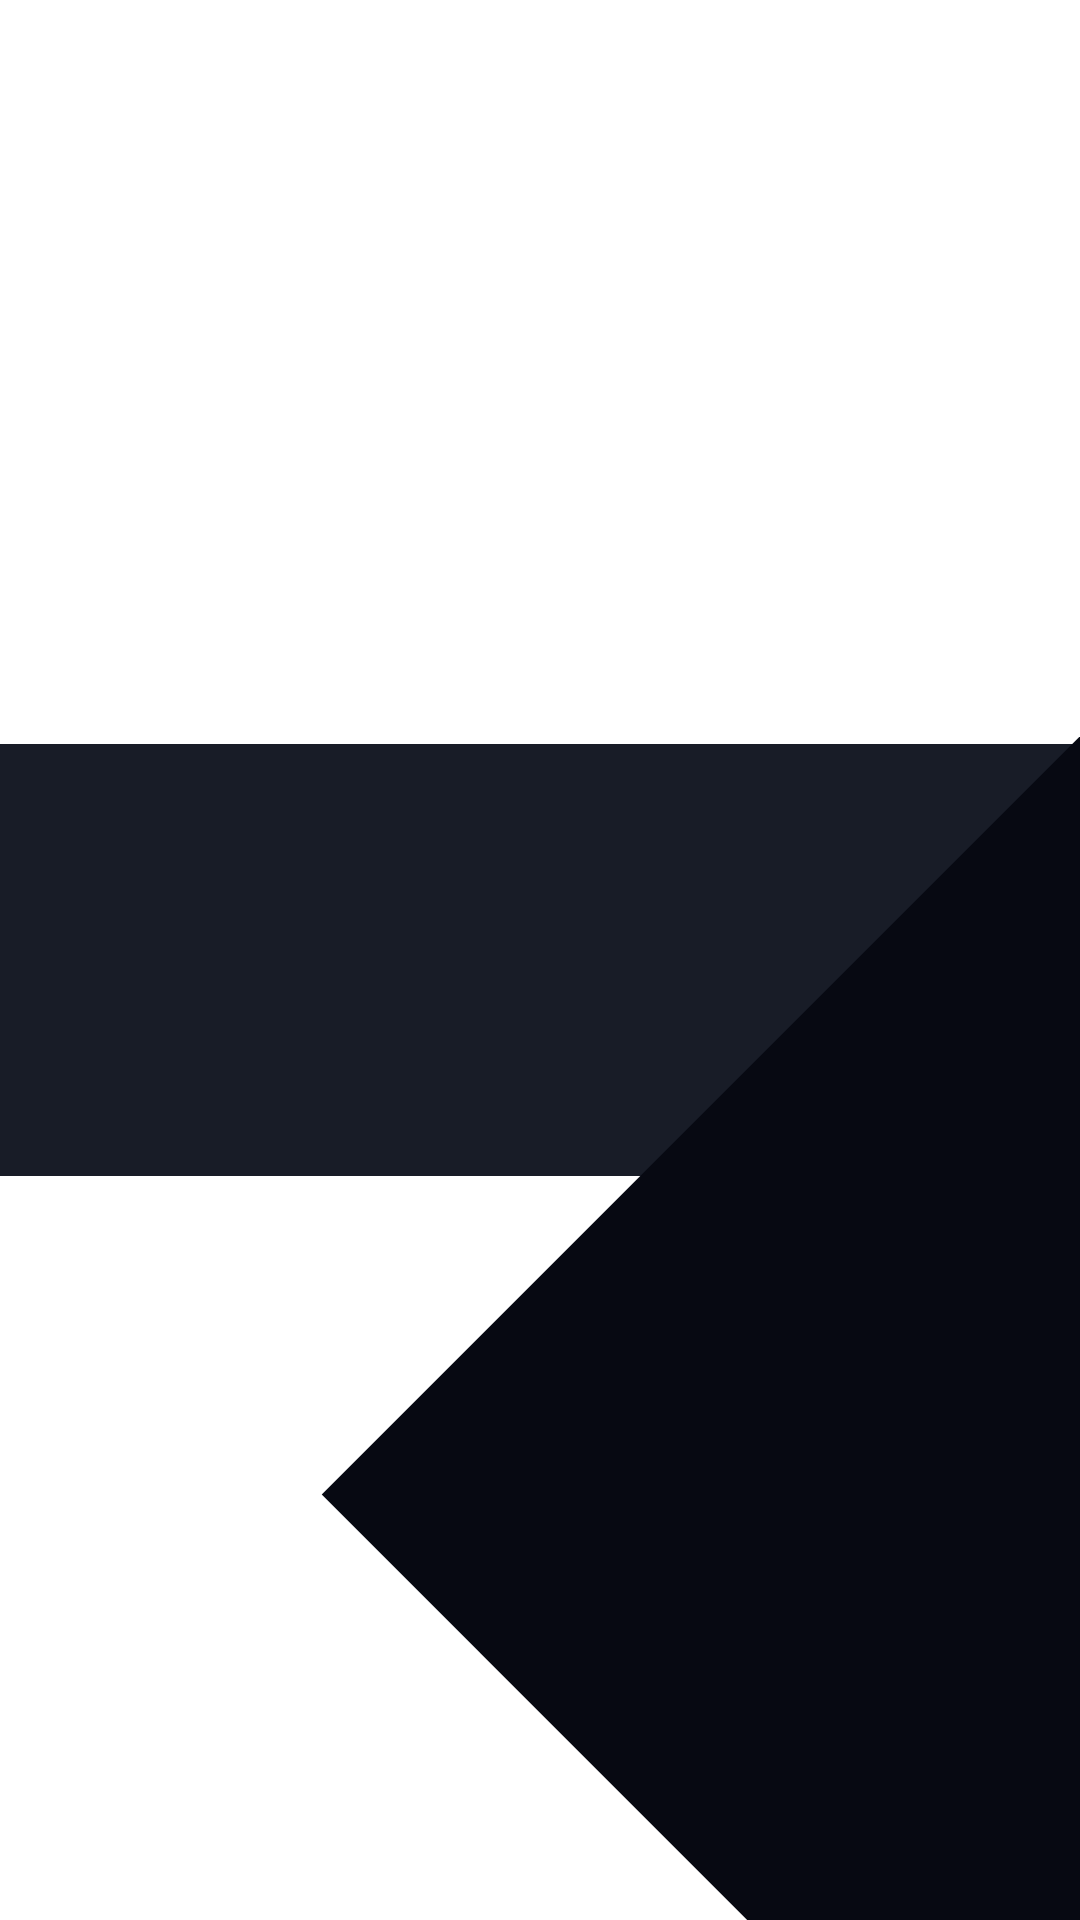

This screen was rendered from an Android layout file. Write that file and the resources it references.
<!-- AndroidManifest.xml: application theme AppTheme -->
<!-- res/layout/activity_precautionactivity1.xml -->
<?xml version="1.0" encoding="utf-8"?>
<androidx.constraintlayout.widget.ConstraintLayout xmlns:android="http://schemas.android.com/apk/res/android"
    xmlns:tools="http://schemas.android.com/tools"
    android:layout_width="match_parent"
    android:layout_height="match_parent"
    tools:context=".precautionactivity1">

    <ImageView
        android:layout_width="match_parent"
        android:layout_height="match_parent"
        android:src="@drawable/trapshape" />

</androidx.constraintlayout.widget.ConstraintLayout>
<!-- resources referenced by this layout -->
<resources>
  <!-- drawable trapshape (drawable) -->
  <?xml version="1.0" encoding="UTF-8"?>
  <layer-list xmlns:android="http://schemas.android.com/apk/res/android" >
  
      
      <item>
          <shape android:shape="rectangle">
              <size
                  android:width="100dp"
                  android:height="40dp" />
              <solid android:color="@color/listbackground" />
          </shape>
      </item>
  
  
      
      
      <item
          android:right="-100dp"
          android:left="100dp"
          android:top="-100dp"
          android:bottom="-100dp">
          <rotate
              android:fromDegrees="45">
              <shape android:shape="rectangle">
                  <solid android:color="@color/background" />
              </shape>
          </rotate>
      </item>
  
  </layer-list>
  <style name="AppTheme" parent="Theme.MaterialComponents.Light.NoActionBar">
          
          <item name="colorPrimary">@color/background</item>
          <item name="colorPrimaryDark">@color/background</item>
          <item name="colorAccent">@color/colorAccent</item>
      </style>
  <color name="listbackground">#181C27</color>
  <color name="background">#070912</color>
  <color name="colorAccent">#03DAC5</color>
</resources>
